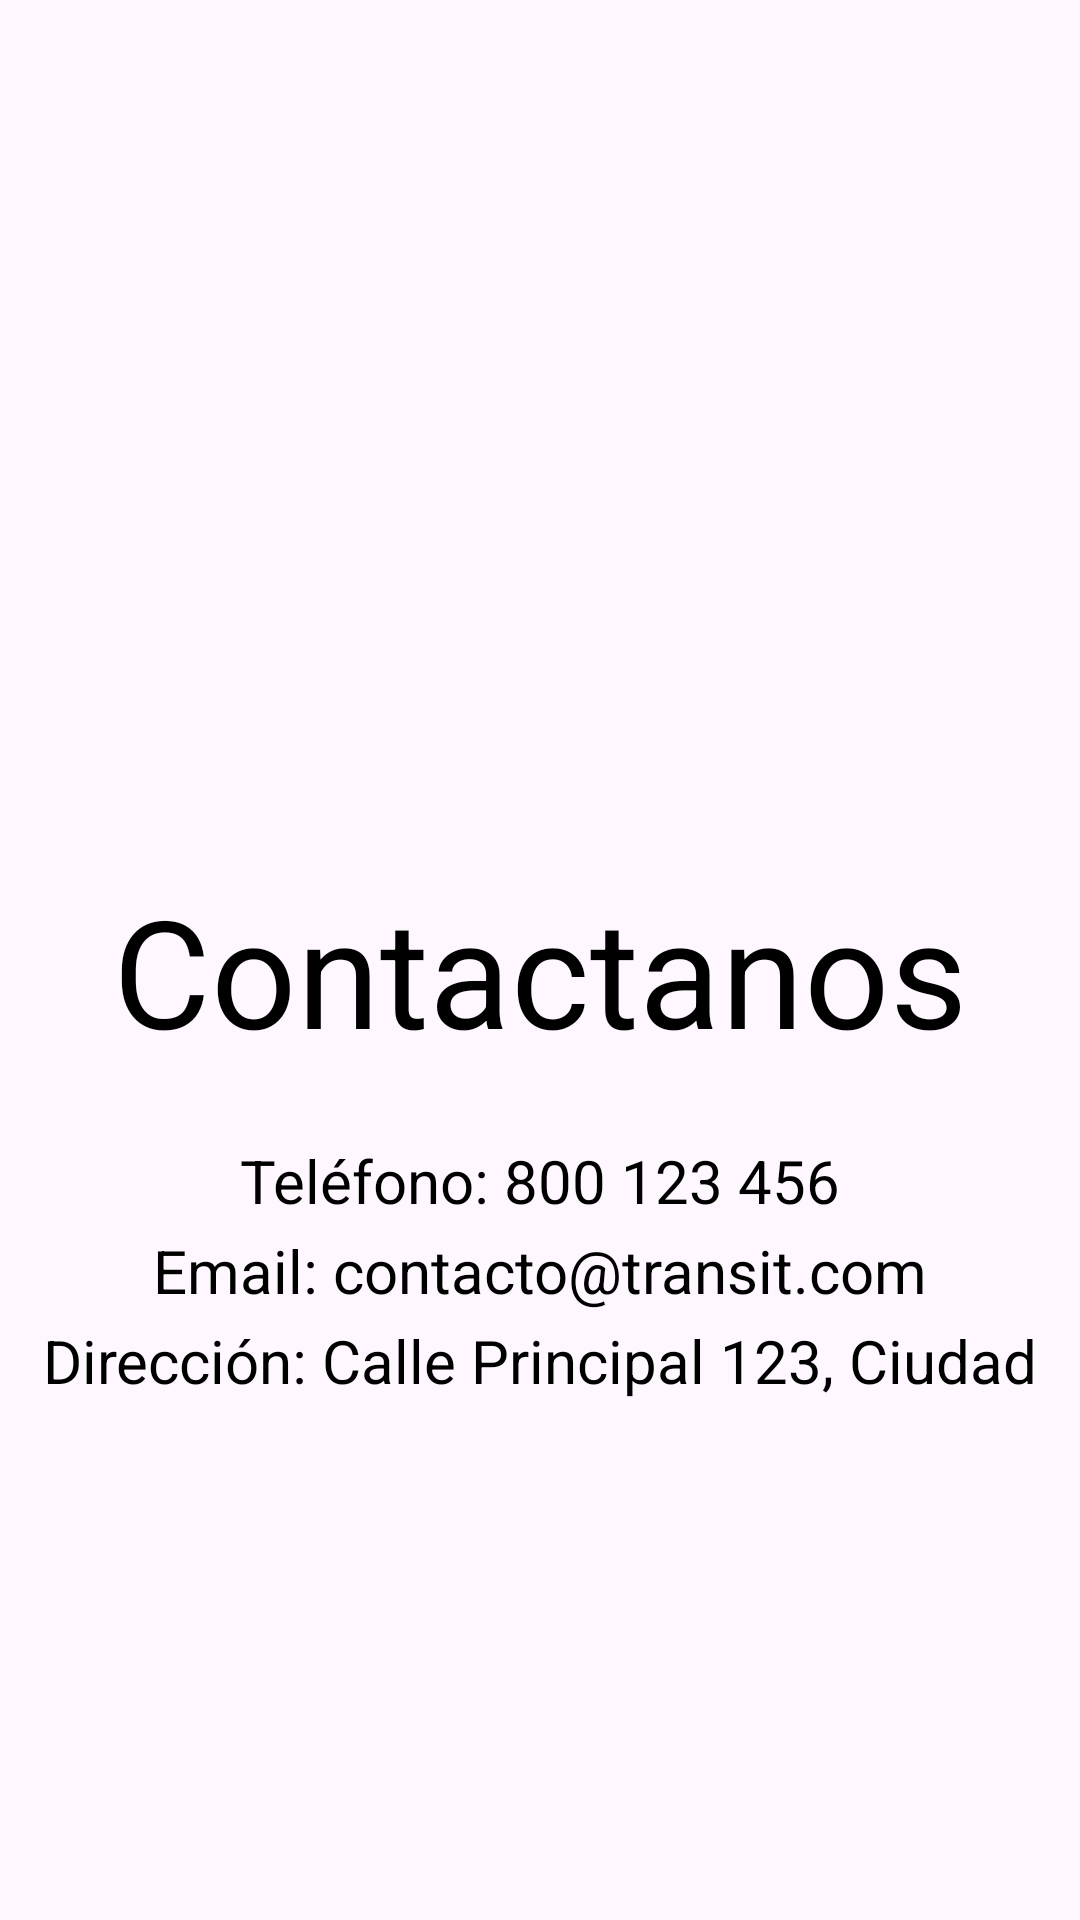

The Android layout XML behind this screen, and the referenced resources:
<!-- AndroidManifest.xml: application theme Theme.Eva3AleyMati -->
<!-- res/layout/fragment_contactos.xml -->
<?xml version="1.0" encoding="utf-8"?>
<FrameLayout xmlns:android="http://schemas.android.com/apk/res/android"
    xmlns:tools="http://schemas.android.com/tools"
    android:layout_width="match_parent"
    android:layout_height="match_parent"
    tools:context=".Vistas.ContactosFragment">

    
    
    <TextView
        android:id="@+id/tilContactanos"
        android:layout_width="match_parent"
        android:layout_height="wrap_content"
        android:text="Contactanos"
        android:textColor="@color/black"
        android:gravity="center"
        android:textSize="50sp"
        android:layout_marginTop="290dp"/>

    
    <TextView
        android:id="@+id/tvTelefono"
        android:layout_width="match_parent"
        android:layout_height="wrap_content"
        android:text="Teléfono: 800 123 456"
        android:gravity="center"
        android:textSize="20sp"
        android:textColor="@android:color/black"
        android:layout_marginTop="380dp"/>

    <TextView
        android:id="@+id/tvEmail"
        android:layout_width="match_parent"
        android:layout_height="wrap_content"
        android:text="Email: contacto@transit.com"
        android:gravity="center"
        android:textSize="20sp"
        android:textColor="@android:color/black"
        android:layout_marginTop="410dp"/>

    <TextView
        android:id="@+id/tvDireccion"
        android:layout_width="match_parent"
        android:layout_height="wrap_content"
        android:text="Dirección: Calle Principal 123, Ciudad"
        android:gravity="center"
        android:textSize="20sp"
        android:textColor="@android:color/black"
        android:layout_marginTop="440dp"/>


</FrameLayout>
<!-- resources referenced by this layout -->
<resources>
  <style name="Theme.Eva3AleyMati" parent="Base.Theme.Eva3AleyMati" />
  <style name="Base.Theme.Eva3AleyMati" parent="Theme.Material3.DayNight.NoActionBar">
          
          
      </style>
  <!-- not gathered from this repository: default colours our renderer supplied (Android Studio template values) -->
  <color name="black">#FF000000</color>
</resources>
